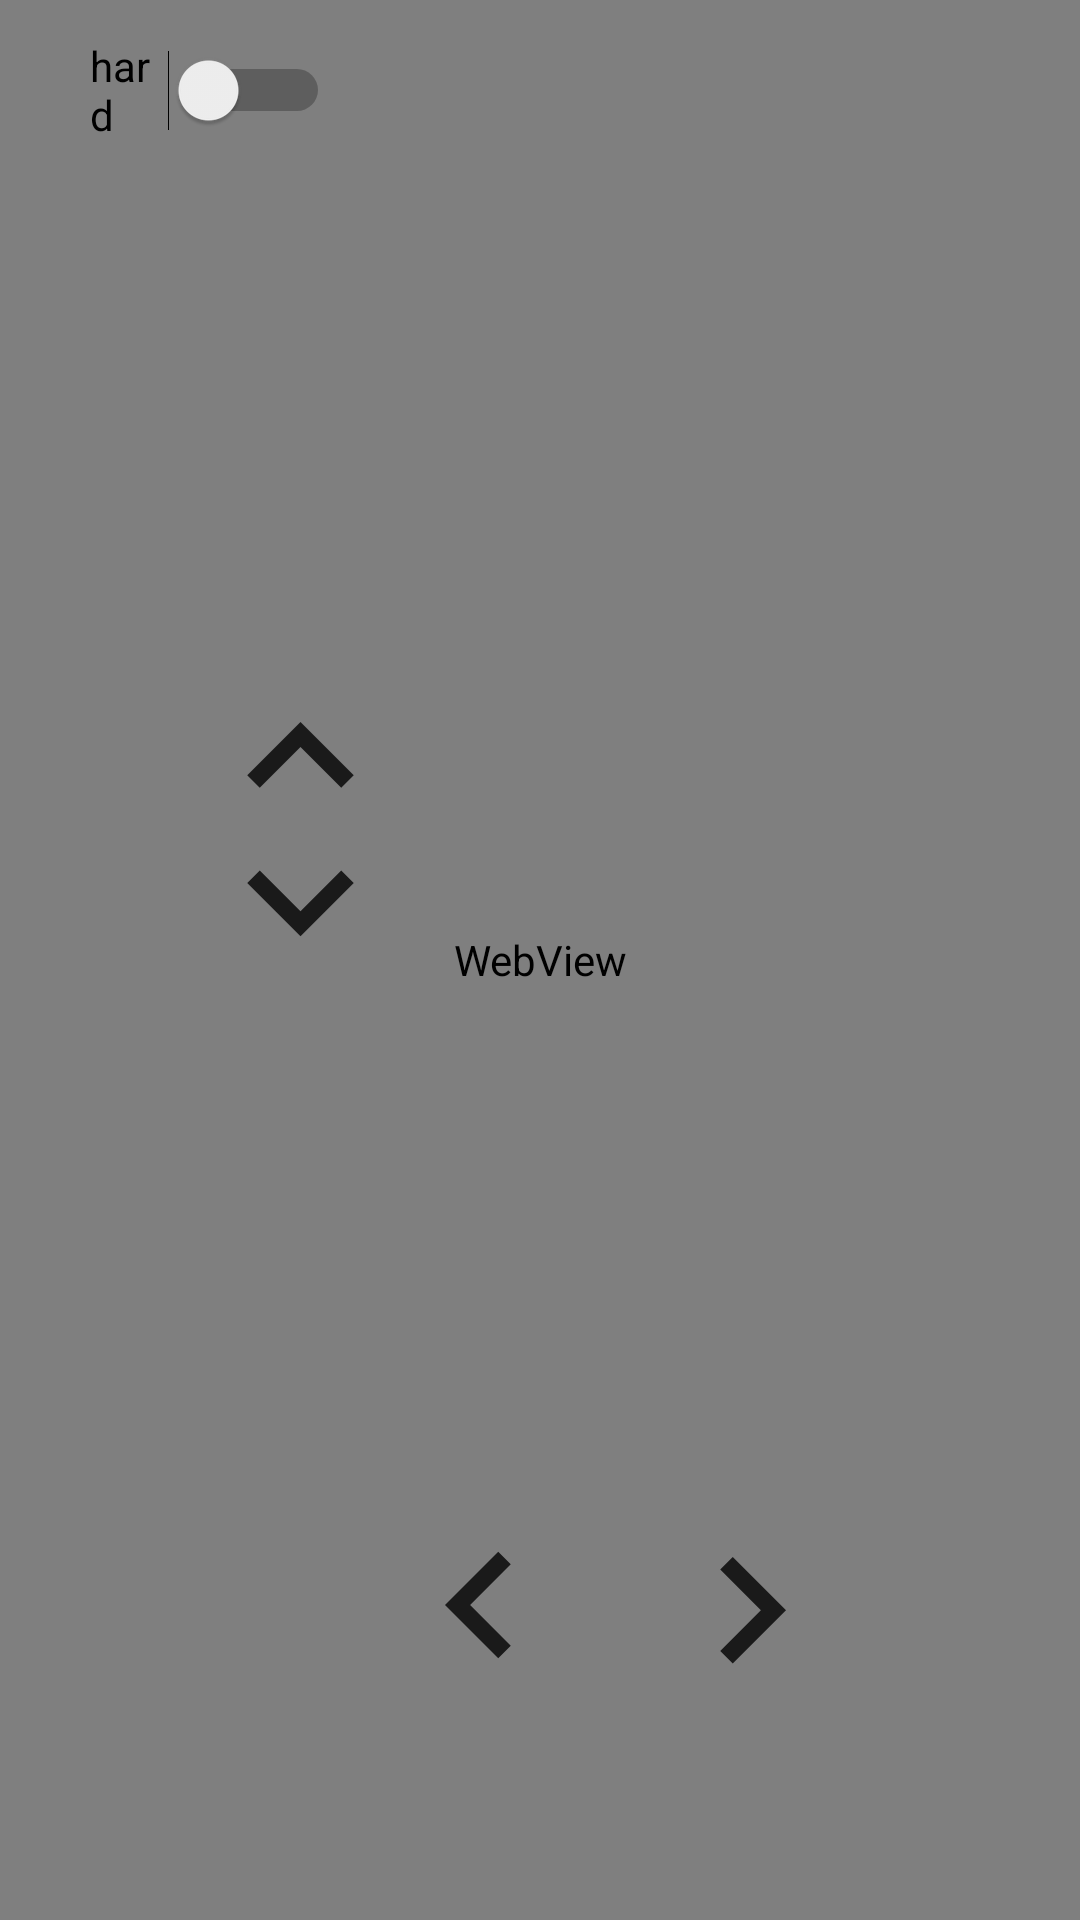

The Android layout XML behind this screen, and the referenced resources:
<!-- AndroidManifest.xml: application theme AppTheme -->
<!-- res/layout/manuell.xml -->
<?xml version="1.0" encoding="utf-8"?>
<RelativeLayout xmlns:android="http://schemas.android.com/apk/res/android"
    xmlns:app="http://schemas.android.com/apk/res-auto"
    android:layout_width="match_parent"
    android:layout_height="match_parent">


    <WebView
        android:id="@+id/web_view"
        android:layout_width="match_parent"
        android:layout_height="match_parent"
        android:layout_alignParentStart="true"
        android:layout_alignParentTop="true"
        android:layout_marginStart="0dp"
        android:layout_marginTop="0dp">
    </WebView>


    <ImageView
        android:id="@+id/arrow_up"
        android:layout_width="100dp"
        android:layout_height="71dp"
        android:layout_alignParentStart="true"
        android:layout_alignParentTop="true"
        android:layout_marginStart="50dp"
        android:layout_marginTop="217dp"
        android:src="@drawable/arrow_up" />

    <ImageView
        android:id="@+id/arrow_down"
        android:layout_width="100dp"
        android:layout_height="71dp"
        android:layout_alignParentStart="true"
        android:layout_alignParentTop="true"
        android:layout_marginStart="50dp"
        android:layout_marginTop="267dp"
        android:src="@drawable/arrow_down" />

    <ImageView
        android:id="@+id/arrow_right"
        android:layout_width="100dp"
        android:layout_height="71dp"
        android:layout_alignParentEnd="true"
        android:layout_alignParentBottom="true"
        android:layout_marginEnd="60dp"
        android:layout_marginBottom="67dp"
        android:src="@drawable/arrow_right" />

    <ImageView
        android:id="@+id/arrow_left"
        android:layout_width="100dp"
        android:layout_height="71dp"
        android:layout_alignParentEnd="true"
        android:layout_alignParentBottom="true"
        android:layout_marginEnd="150dp"
        android:layout_marginBottom="68dp"
        android:src="@drawable/arrow_left" />

    <Switch
        android:id="@+id/hard_soft"
        android:layout_width="80dp"
        android:layout_height="40dp"
        android:layout_marginLeft="30dp"
        android:layout_marginTop="10dp"
        android:text="hard"
        android:textColor="@android:color/black"
        android:textColorHighlight="@android:color/black"/>






</RelativeLayout>
<!-- resources referenced by this layout -->
<resources>
  <!-- drawable arrow_down (drawable) -->
  <vector android:alpha="0.8" android:height="24dp" android:tint="#FF000000"
      android:viewportHeight="24.0" android:viewportWidth="24.0"
      android:width="24dp" xmlns:android="http://schemas.android.com/apk/res/android">
      <path android:fillColor="#FF000000" android:pathData="M7.41,7.84L12,12.42l4.59,-4.58L18,9.25l-6,6 -6,-6z"/>
  </vector>
  <!-- drawable arrow_left (drawable) -->
  <vector android:alpha="0.8" android:height="24dp" android:tint="#FF000000"
      android:viewportHeight="24.0" android:viewportWidth="24.0"
      android:width="24dp" xmlns:android="http://schemas.android.com/apk/res/android">
      <path android:fillColor="#FF000000" android:pathData="M15.41,16.09l-4.58,-4.59 4.58,-4.59L14,5.5l-6,6 6,6z"/>
  </vector>
  <!-- drawable arrow_right (drawable) -->
  <vector android:alpha="0.8" android:height="24dp" android:tint="#FF000000"
      android:viewportHeight="24.0" android:viewportWidth="24.0"
      android:width="24dp" xmlns:android="http://schemas.android.com/apk/res/android">
      <path android:fillColor="#FF000000" android:pathData="M8.59,16.34l4.58,-4.59 -4.58,-4.59L10,5.75l6,6 -6,6z"/>
  </vector>
  <!-- drawable arrow_up (drawable) -->
  <vector android:alpha="0.8" android:height="24dp" android:tint="#FF000000"
      android:viewportHeight="24.0" android:viewportWidth="24.0"
      android:width="24dp" xmlns:android="http://schemas.android.com/apk/res/android">
      <path android:fillColor="#FF000000" android:pathData="M7.41,15.41L12,10.83l4.59,4.58L18,14l-6,-6 -6,6z"/>
  </vector>
  <style name="AppTheme" parent="Theme.AppCompat.Light.DarkActionBar">
          
          <item name="colorPrimary">@color/colorPrimary</item>
          <item name="colorPrimaryDark">@color/colorPrimaryDark</item>
          <item name="colorAccent">@color/colorAccent</item>
      </style>
  <color name="colorPrimary">#008577</color>
  <color name="colorPrimaryDark">#00574B</color>
  <color name="colorAccent">#D81B60</color>
</resources>
